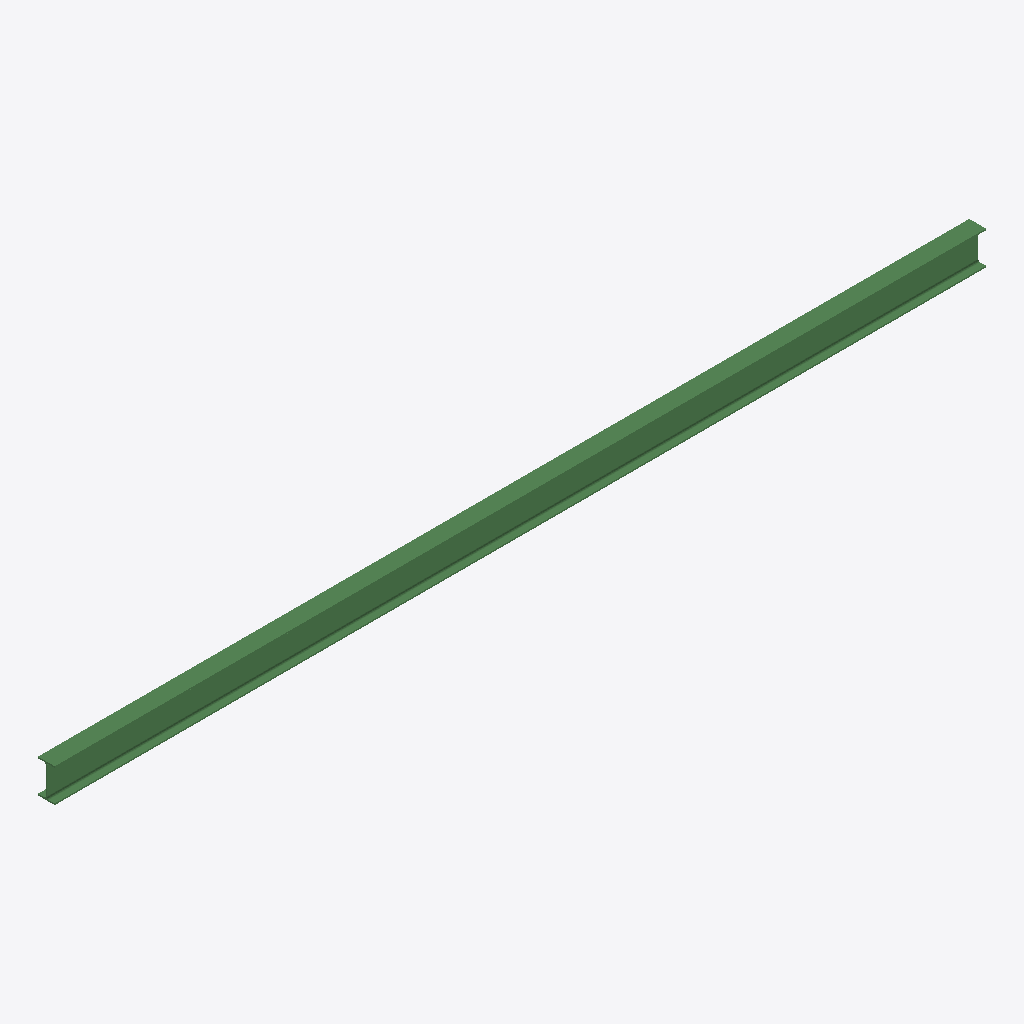
Isometric view of an IFC building model (IFC-SPF (STEP), schema IFC2X3, length unit millimetre), seen from the south-west, elements coloured by IFC class: 1 beam (green).
Extent 6.7 m × 0.1 m × 0.2 m (x, y, z). Storeys (1): Undefined at 0.00 m. Elements (1): 1 IfcBeam.

HEADER;
FILE_DESCRIPTION(('ViewDefinition[AISC_Steel_Detailing]','Option [BaseQuantities:Off]','Option [GridExport:On]','Option [Assemblies:Off]','Option [Bolts:On]','Option [Rebars:On]','Option [PourObjects:Off]','Option [Welds:On]','Option [SurfaceTreatments:On]','Option [LocationBy:0]','Option [ViewColors:Off]','Option [SectionedSpine:Off]','[2 more]'),'2;1');
FILE_NAME('b_317_Qty_2.ifc','2026-05-16T11:53:13',('GIOVANNIPC\\gcorrea'),('Structural Designer'),'IFC Database version: Work','Tekla Structures 2020 Service Pack 5, IFC Export','');
FILE_SCHEMA(('IFC2X3'));
ENDSEC;
DATA;
#37=IFCPROJECT('2G7ZFDNE16yBDU14FA92Me',#5,'Proyecto',$,$,$,$,(#11),#36);
#39=IFCSITE('2xvEzEinjBTea80yOTcujY',#5,'Obra',$,$,#38,$,$,.ELEMENT.,$,$,$,$,$);
#41=IFCBUILDING('3Gg_kB6ifBEgvnjC2WSG4$',#5,'Undefined',$,$,#40,$,$,.ELEMENT.,$,$,$);
#43=IFCBUILDINGSTOREY('29hdEUCErFze9E_VIAceOd',#5,'Undefined',$,$,#42,$,$,.ELEMENT.,0.0);
#59=IFCBEAM('2IoIkYr$DBXwrDVzJBbLlK',#44,'BEAM','IPE240','IPE240',#47,#58,'ID92c92ba2-d7f3-4b87-ad4d-7fd4cb955bd4');
ENDSEC;
